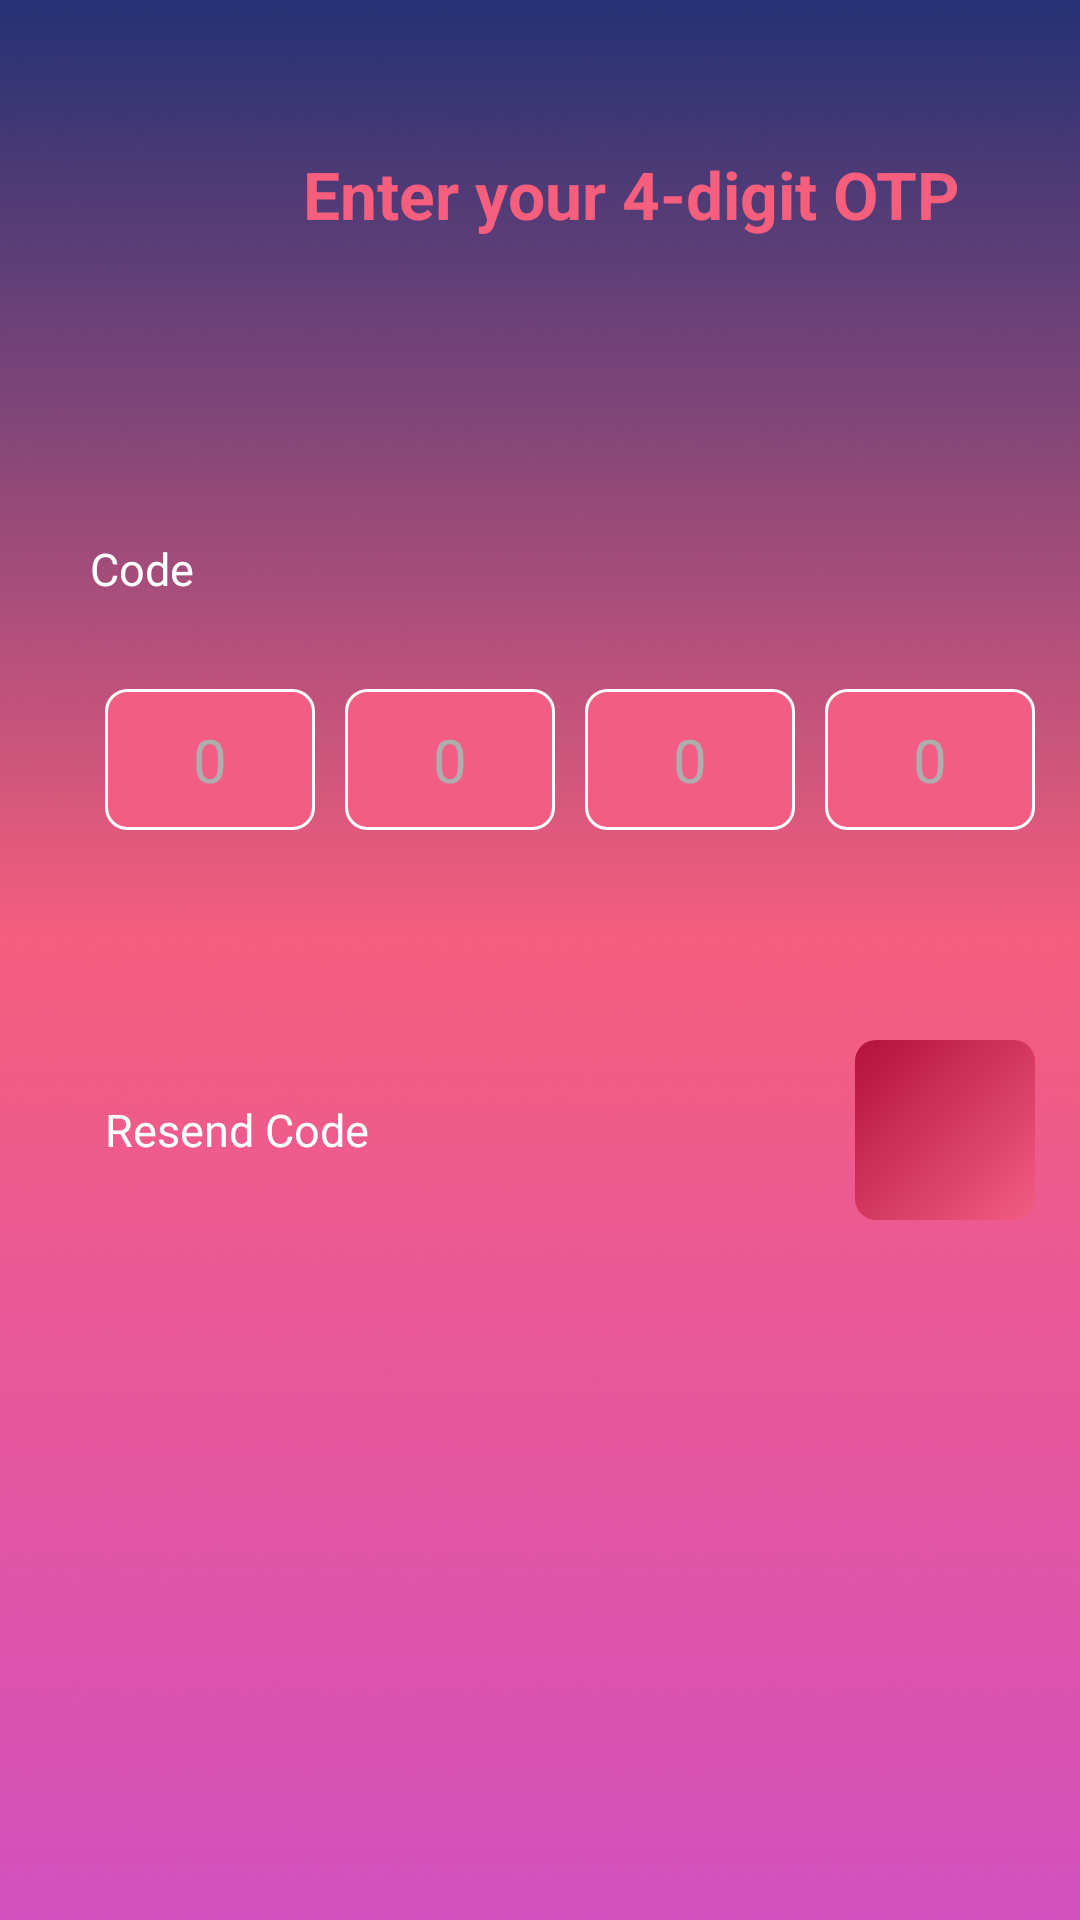

Here is an Android app screen rendered from its layout file. Give the layout XML and the strings, colors and styles it references.
<!-- AndroidManifest.xml: application theme Theme.Amigo -->
<!-- res/layout/fragment_o_t_p.xml -->
<?xml version="1.0" encoding="utf-8"?>
<LinearLayout xmlns:android="http://schemas.android.com/apk/res/android"
    xmlns:tools="http://schemas.android.com/tools"
    android:layout_width="match_parent"
    android:layout_height="match_parent"
    xmlns:app="http://schemas.android.com/apk/res-auto"
    android:background="@drawable/gradient"
    android:orientation="vertical">

    <LinearLayout
        android:layout_width="match_parent"
        android:layout_height="match_parent"
        android:orientation="vertical">

        <LinearLayout
            android:layout_width="match_parent"
            android:layout_height="wrap_content"
            android:layout_marginTop="30dp"
            android:gravity="center"
            android:padding="10dp">

          

            <ImageView
                android:layout_width="wrap_content"
                android:layout_height="wrap_content"
                android:padding="5dp"
                android:visibility="gone"
                android:src="@drawable/back_icon" />

            <TextView
                android:layout_width="match_parent"
                android:layout_height="wrap_content"
                android:layout_marginRight="20dp"
                android:gravity="end"
                android:padding="10dp"
                android:text="Enter your 4-digit OTP"
                android:textColor="@color/pinkTheme"
                android:textSize="22sp"
                android:textStyle="bold" />

        </LinearLayout>

        <TextView
            android:layout_width="match_parent"
            android:layout_height="wrap_content"
            android:layout_marginLeft="30dp"
            android:layout_marginTop="80dp"
            android:text="Code"
            android:textColor="@color/white"
            android:textSize="15sp" />

        <LinearLayout
            android:layout_width="match_parent"
            android:layout_height="wrap_content"
            android:layout_marginLeft="30dp"
            android:layout_marginTop="30dp"
            android:layout_marginRight="10dp"
            android:orientation="horizontal">

            <EditText
                android:id="@+id/et_code1"
                android:layout_width="match_parent"
                android:layout_height="match_parent"
                android:layout_marginLeft="5dp"
                android:layout_marginRight="5dp"
                android:layout_weight="1"
                android:background="@drawable/cornor_edittext"
                android:gravity="center"
                android:hint="0"
                android:textColorHint="@color/gray"
                android:inputType="number"
                android:maxLength="1"
                android:padding="10dp"
                android:textColor="@color/black"
                android:textSize="20sp" />

            <EditText
                android:id="@+id/et_code2"
                android:layout_width="match_parent"
                android:layout_height="wrap_content"
                android:layout_marginLeft="5dp"
                android:layout_marginRight="5dp"
                android:layout_weight="1"
                android:background="@drawable/cornor_edittext"
                android:gravity="center"
                android:hint="0"
                android:textColorHint="@color/gray"
                android:inputType="number"
                android:maxLength="1"
                android:padding="10dp"
                android:textColor="@color/black"
                android:textSize="20sp" />

            <EditText
                android:id="@+id/et_code3"
                android:layout_width="match_parent"
                android:layout_height="wrap_content"
                android:layout_marginLeft="5dp"
                android:layout_marginRight="5dp"
                android:layout_weight="1"
                android:background="@drawable/cornor_edittext"
                android:gravity="center"
                android:hint="0"
                android:textColorHint="@color/gray"
                android:inputType="number"
                android:maxLength="1"
                android:padding="10dp"
                android:textColor="@color/black"
                android:textSize="20sp" />

            <EditText
                android:id="@+id/et_code4"
                android:layout_width="match_parent"
                android:layout_height="wrap_content"
                android:layout_marginLeft="5dp"
                android:layout_marginRight="5dp"
                android:layout_weight="1"
                android:background="@drawable/cornor_edittext"
                android:gravity="center"
                android:hint="0"
                android:textColorHint="@color/gray"
                android:inputType="number"
                android:maxLength="1"
                android:padding="10dp"
                android:textColor="@color/black"
                android:textSize="20sp" />

        </LinearLayout>

        <LinearLayout
            android:layout_width="match_parent"
            android:layout_height="wrap_content"
            android:layout_marginLeft="15dp"
            android:layout_marginTop="70dp"
            android:layout_marginRight="15dp"
            android:gravity="center"
            android:orientation="horizontal">

            <TextView
                android:id="@+id/txt_reSendOtp"
                android:layout_width="wrap_content"
                android:layout_height="wrap_content"
                android:layout_weight="1"
                android:text="Resend Code"
                android:layout_marginLeft="20dp"
                android:textColor="@color/white"
                android:textSize="15sp" />

            <ImageView
                android:id="@+id/img_next"
                android:layout_width="60dp"
                android:layout_height="60dp"
                android:layout_gravity="end"
                android:background="@drawable/gradientbutton"
                android:padding="20dp"
                android:paddingEnd="10dp"
                android:paddingRight="10dp"
                android:rotation="180"
                android:src="@drawable/back_icon"
                android:text="FORGOT PASSWORD"
                android:textColor="@color/white"
                android:textSize="15sp"
                app:tint="@color/white" />

        </LinearLayout>

    </LinearLayout>

</LinearLayout>
<!-- resources referenced by this layout -->
<resources>
  <color name="black">#FF000000</color>
  <color name="gray">#AEAEAE</color>
  <color name="pinkTheme">#F65E7E</color>
  <color name="white">#FFFFFFFF</color>
  <!-- drawable cornor_edittext (drawable) -->
  <?xml version="1.0" encoding="UTF-8"?>
  <shape xmlns:android="http://schemas.android.com/apk/res/android">
      <solid android:color="@color/darkpink" />
      <corners android:radius="7dp" />
      <stroke
          android:width="1dp"
          android:color="@color/white" />
      <padding
          android:bottom="0dp"
          android:left="0dp"
          android:right="0dp"
          android:top="0dp" />
  </shape>
  <!-- drawable gradient: png bitmap (drawable, 939708 bytes) -->
  <!-- drawable gradientbutton (drawable) -->
  <?xml version="1.0" encoding="utf-8"?>
  <shape xmlns:android="http://schemas.android.com/apk/res/android"
      android:shape="rectangle">
      
  
      <solid android:color="@color/pinkTheme" />
      <corners android:radius="7dp" />
      <stroke
          android:width="0dp"
          android:color="@color/pinkTheme" />
      <padding
          android:bottom="0dp"
          android:left="0dp"
          android:right="0dp"
          android:top="0dp" />
      <gradient
          android:startColor="@color/darkred"
          android:endColor="@color/darkpink"
          android:angle="135" />
  </shape>
  <style name="Theme.Amigo" parent="Theme.AppCompat.NoActionBar">
  
  
          
          <item name="colorPrimary">@color/purple_500</item>
          <item name="colorPrimaryVariant">@color/purple_700</item>
          <item name="colorOnPrimary">@color/white</item>
  
  
          
          <item name="colorSecondary">@color/teal_200</item>
          <item name="colorSecondaryVariant">@color/teal_700</item>
          <item name="colorOnSecondary">@color/black</item>
          
          <item name="android:statusBarColor" tools:targetApi="l">@color/transparent</item>
          
      </style>
  <color name="darkpink">#F35D83</color>
  <color name="darkred">#b2113b</color>
  <color name="purple_500">#FF6200EE</color>
  <color name="purple_700">#FF3700B3</color>
  <color name="teal_200">#FF03DAC5</color>
  <color name="teal_700">#FF018786</color>
  <color name="transparent">#00000000</color>
</resources>
